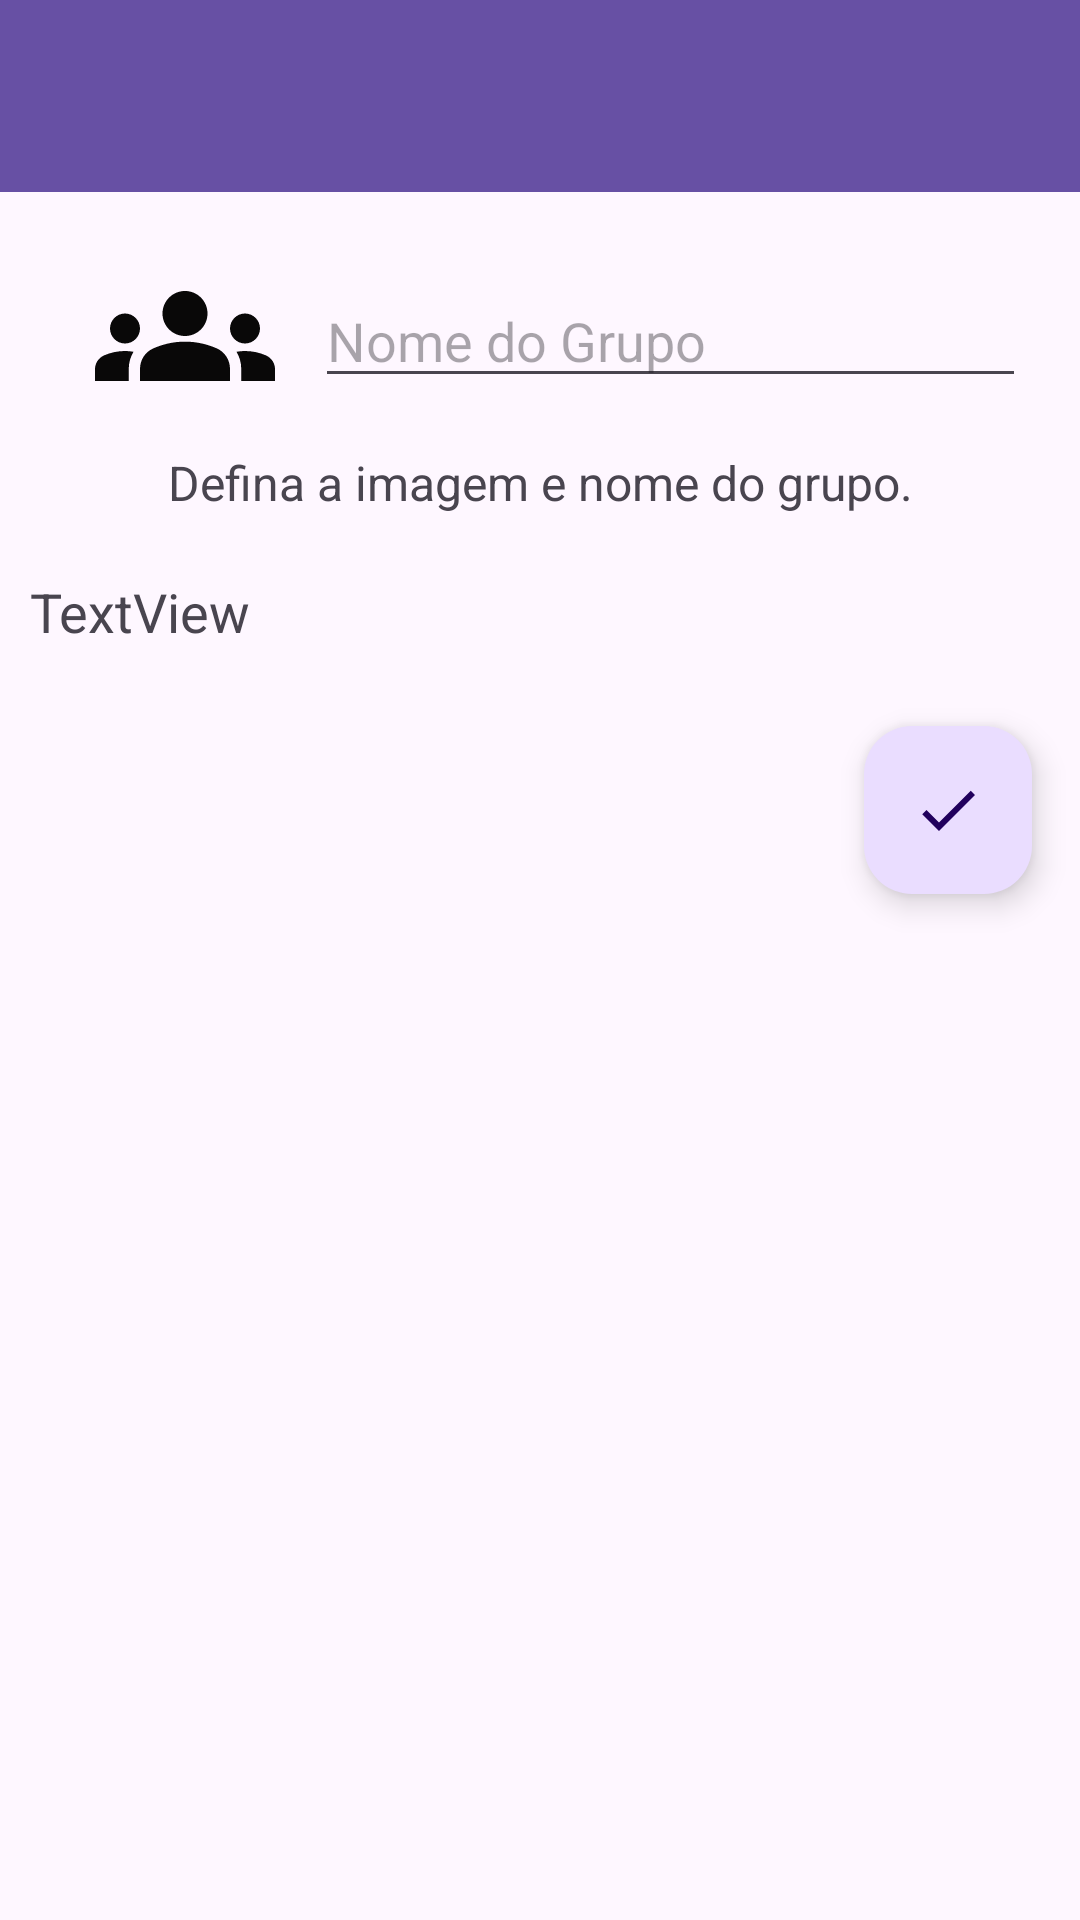

Write the Android layout XML for this screen, with the resource values it uses.
<!-- AndroidManifest.xml: application theme Theme.Esporte -->
<!-- res/layout/activity_cadastro_grupo2.xml -->
<?xml version="1.0" encoding="utf-8"?>
<LinearLayout xmlns:android="http://schemas.android.com/apk/res/android"
    xmlns:app="http://schemas.android.com/apk/res-auto"
    xmlns:tools="http://schemas.android.com/tools"
    android:id="@+id/main"
    android:layout_width="match_parent"
    android:layout_height="match_parent"
    android:orientation="vertical"
    tools:context=".view.CadastroGrupoActivity">

    <androidx.appcompat.widget.Toolbar
        android:id="@+id/toolbar2"
        android:layout_width="match_parent"
        android:layout_height="wrap_content"
        android:background="?attr/colorPrimary"
        android:minHeight="?attr/actionBarSize"
        android:theme="?attr/actionBarTheme" />

    <LinearLayout
        android:layout_width="match_parent"
        android:layout_height="wrap_content"
        android:orientation="vertical"
        android:padding="10dp">

        <LinearLayout
            android:layout_width="match_parent"
            android:layout_height="wrap_content"
            android:gravity="center"
            android:orientation="horizontal"
            android:padding="8dp">

            <ImageView
                android:id="@+id/idImgGrupo"
                android:layout_width="60dp"
                android:layout_height="60dp"
                android:layout_weight="1"
                android:src="@drawable/baseline_groups_24" />

            <EditText
                android:id="@+id/idNomeGrupo"
                android:layout_width="wrap_content"
                android:layout_height="wrap_content"
                android:layout_weight="1"
                android:ems="10"
                android:hint="Nome do Grupo"
                android:inputType="text" />
        </LinearLayout>

        <TextView
            android:id="@+id/textView11"
            android:layout_width="match_parent"
            android:layout_height="wrap_content"
            android:text="Defina a imagem e nome do grupo."
            android:textAlignment="center"
            android:textSize="16sp" />
    </LinearLayout>

    <LinearLayout
        android:layout_width="match_parent"
        android:layout_height="wrap_content"
        android:orientation="vertical"
        android:padding="10dp">

        <TextView
            android:id="@+id/idTotalMembros"
            android:layout_width="match_parent"
            android:layout_height="wrap_content"
            android:text="TextView"
            android:textSize="18sp" />

        <androidx.recyclerview.widget.RecyclerView
            android:id="@+id/idMembros"
            android:layout_width="match_parent"
            android:layout_height="match_parent" />
    </LinearLayout>

    <com.google.android.material.floatingactionbutton.FloatingActionButton
        android:id="@+id/idFloat"
        android:layout_width="wrap_content"
        android:layout_height="wrap_content"
        android:layout_gravity="bottom|end"
        android:layout_margin="16dp"
        android:clickable="true"
        android:contentDescription="Criar"
        android:src="@drawable/baseline_check_24"
        app:fabSize="normal" />

</LinearLayout>
<!-- resources referenced by this layout -->
<resources>
  <!-- drawable baseline_check_24 (drawable) -->
  <vector xmlns:android="http://schemas.android.com/apk/res/android" android:height="24dp" android:tint="#FFFEFE" android:viewportHeight="24" android:viewportWidth="24" android:width="24dp">
        
      <path android:fillColor="@android:color/white" android:pathData="M9,16.17L4.83,12l-1.42,1.41L9,19 21,7l-1.41,-1.41z"/>
      
  </vector>
  <!-- drawable baseline_groups_24 (drawable) -->
  <vector xmlns:android="http://schemas.android.com/apk/res/android" android:height="24dp" android:tint="#090808" android:viewportHeight="24" android:viewportWidth="24" android:width="24dp">
        
      <path android:fillColor="@android:color/white" android:pathData="M12,12.75c1.63,0 3.07,0.39 4.24,0.9c1.08,0.48 1.76,1.56 1.76,2.73L18,18H6l0,-1.61c0,-1.18 0.68,-2.26 1.76,-2.73C8.93,13.14 10.37,12.75 12,12.75zM4,13c1.1,0 2,-0.9 2,-2c0,-1.1 -0.9,-2 -2,-2s-2,0.9 -2,2C2,12.1 2.9,13 4,13zM5.13,14.1C4.76,14.04 4.39,14 4,14c-0.99,0 -1.93,0.21 -2.78,0.58C0.48,14.9 0,15.62 0,16.43V18l4.5,0v-1.61C4.5,15.56 4.73,14.78 5.13,14.1zM20,13c1.1,0 2,-0.9 2,-2c0,-1.1 -0.9,-2 -2,-2s-2,0.9 -2,2C18,12.1 18.9,13 20,13zM24,16.43c0,-0.81 -0.48,-1.53 -1.22,-1.85C21.93,14.21 20.99,14 20,14c-0.39,0 -0.76,0.04 -1.13,0.1c0.4,0.68 0.63,1.46 0.63,2.29V18l4.5,0V16.43zM12,6c1.66,0 3,1.34 3,3c0,1.66 -1.34,3 -3,3s-3,-1.34 -3,-3C9,7.34 10.34,6 12,6z"/>
      
  </vector>
  <style name="Theme.Esporte" parent="Base.Theme.Esporte" />
  <style name="Base.Theme.Esporte" parent="Theme.Material3.DayNight.NoActionBar">
          
          
          <item name="cornerFamily">rounded</item>
          <item name="cornerSize">50%</item>
  
      </style>
</resources>
